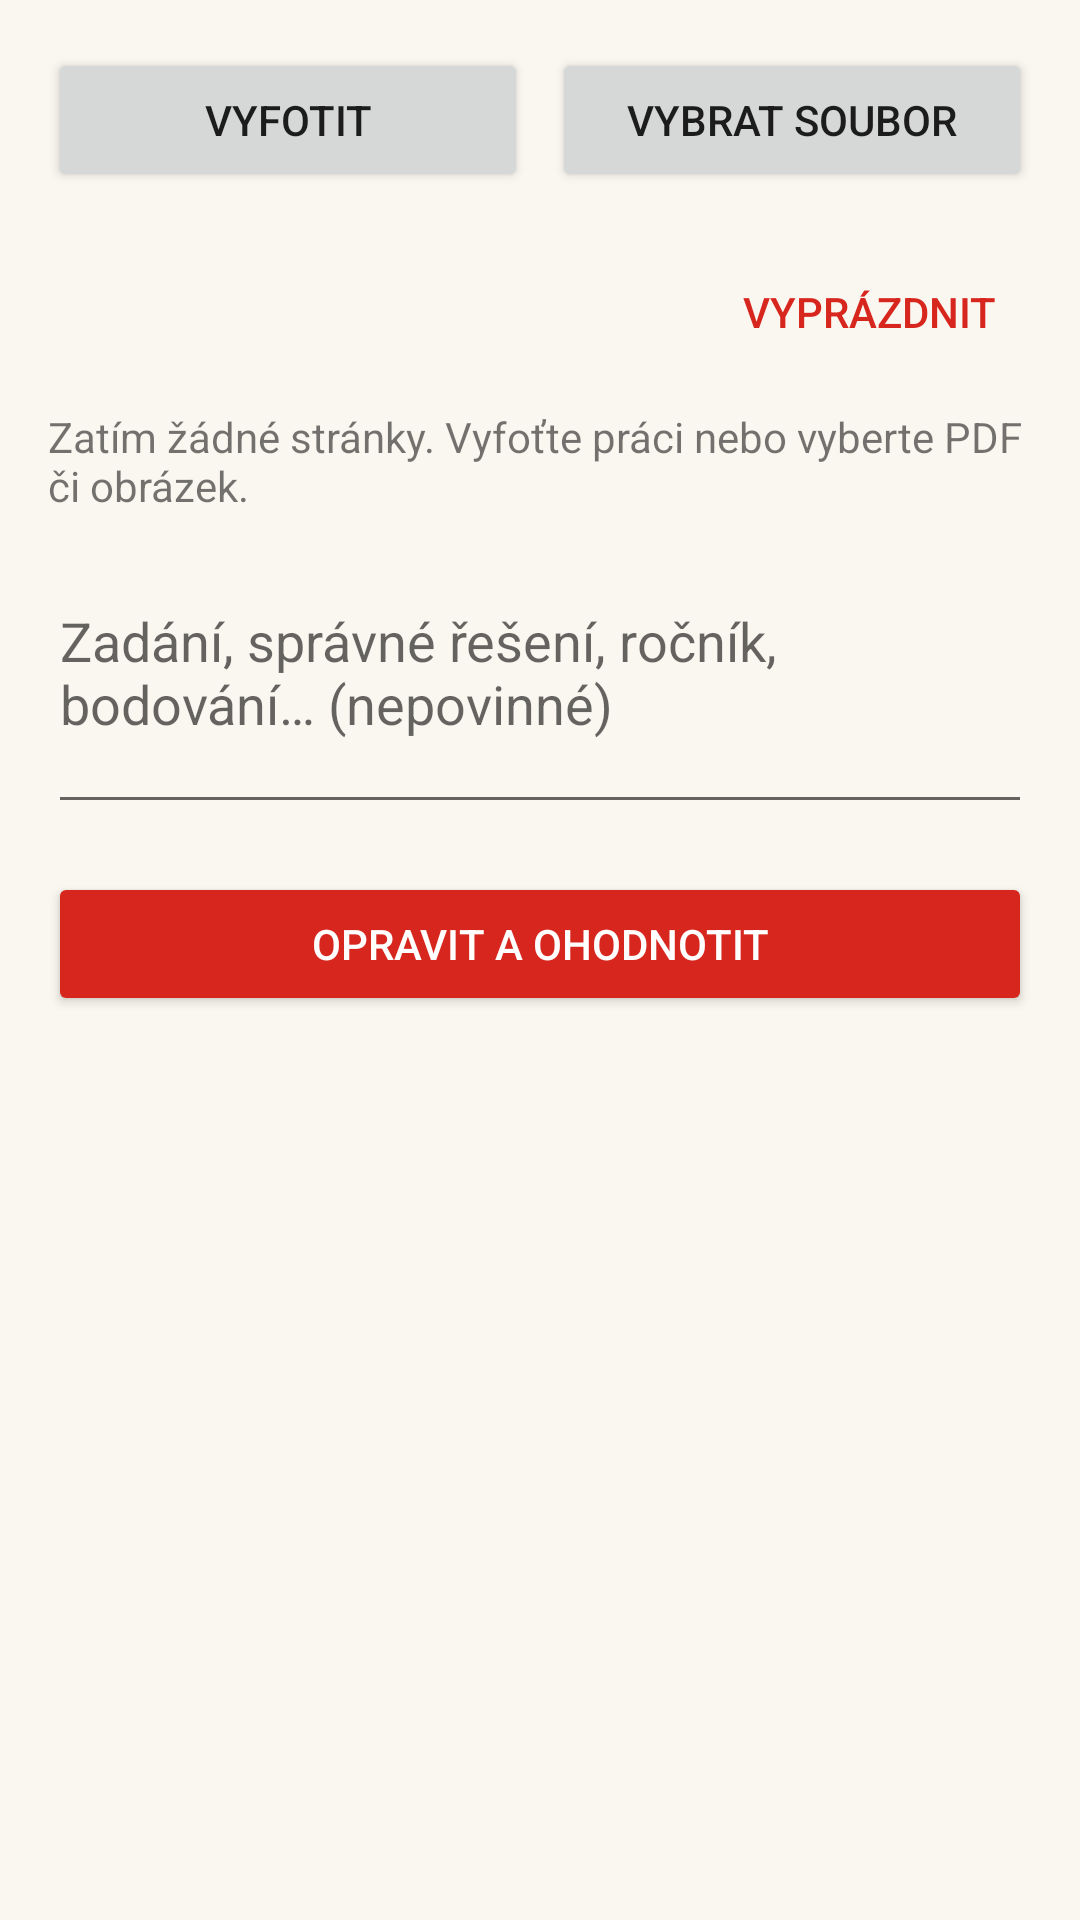

Reconstruct the res/layout file that produces this screen, plus the resources it refers to.
<!-- AndroidManifest.xml: application theme AppTheme -->
<!-- res/layout/activity_main.xml -->
<?xml version="1.0" encoding="utf-8"?>
<ScrollView xmlns:android="http://schemas.android.com/apk/res/android"
    android:layout_width="match_parent"
    android:layout_height="match_parent"
    android:fillViewport="true">

    <LinearLayout
        android:layout_width="match_parent"
        android:layout_height="wrap_content"
        android:orientation="vertical"
        android:padding="16dp">

        <LinearLayout
            android:layout_width="match_parent"
            android:layout_height="wrap_content"
            android:orientation="horizontal">

            <Button
                android:id="@+id/btn_camera"
                android:layout_width="0dp"
                android:layout_height="wrap_content"
                android:layout_weight="1"
                android:layout_marginEnd="8dp"
                android:text="@string/take_photo" />

            <Button
                android:id="@+id/btn_pick"
                android:layout_width="0dp"
                android:layout_height="wrap_content"
                android:layout_weight="1"
                android:text="@string/pick_file" />
        </LinearLayout>

        <LinearLayout
            android:layout_width="match_parent"
            android:layout_height="wrap_content"
            android:layout_marginTop="16dp"
            android:gravity="center_vertical"
            android:orientation="horizontal">

            <TextView
                android:id="@+id/pages_label"
                android:layout_width="0dp"
                android:layout_height="wrap_content"
                android:layout_weight="1"
                android:textAppearance="@android:style/TextAppearance.Material.Subhead" />

            <Button
                android:id="@+id/btn_clear"
                style="@android:style/Widget.Material.Button.Borderless.Colored"
                android:layout_width="wrap_content"
                android:layout_height="wrap_content"
                android:text="@string/clear_pages" />
        </LinearLayout>

        <HorizontalScrollView
            android:layout_width="match_parent"
            android:layout_height="wrap_content">

            <LinearLayout
                android:id="@+id/thumbs"
                android:layout_width="wrap_content"
                android:layout_height="wrap_content"
                android:orientation="horizontal" />
        </HorizontalScrollView>

        <TextView
            android:id="@+id/pages_empty"
            android:layout_width="match_parent"
            android:layout_height="wrap_content"
            android:paddingTop="8dp"
            android:paddingBottom="8dp"
            android:text="@string/pages_empty" />

        <EditText
            android:id="@+id/instructions"
            android:layout_width="match_parent"
            android:layout_height="wrap_content"
            android:layout_marginTop="12dp"
            android:gravity="top|start"
            android:hint="@string/instructions_hint"
            android:inputType="textMultiLine|textCapSentences"
            android:minLines="3" />

        <Button
            android:id="@+id/btn_grade"
            android:layout_width="match_parent"
            android:layout_height="wrap_content"
            android:layout_marginTop="16dp"
            android:backgroundTint="@color/red_pen"
            android:textColor="#FFFFFFFF"
            android:text="@string/grade" />

        <LinearLayout
            android:id="@+id/progress_box"
            android:layout_width="match_parent"
            android:layout_height="wrap_content"
            android:layout_marginTop="16dp"
            android:gravity="center_vertical"
            android:orientation="horizontal"
            android:visibility="gone">

            <ProgressBar
                android:layout_width="36dp"
                android:layout_height="36dp"
                android:indeterminate="true" />

            <TextView
                android:id="@+id/progress_text"
                android:layout_width="0dp"
                android:layout_height="wrap_content"
                android:layout_marginStart="12dp"
                android:layout_weight="1" />
        </LinearLayout>
    </LinearLayout>
</ScrollView>
<!-- resources referenced by this layout -->
<resources>
  <color name="red_pen">#FFD7261E</color>
  <string name="clear_pages">Vyprázdnit</string>
  <string name="grade">Opravit a ohodnotit</string>
  <string name="instructions_hint">Zadání, správné řešení, ročník, bodování… (nepovinné)</string>
  <string name="pages_empty">Zatím žádné stránky. Vyfoťte práci nebo vyberte PDF či obrázek.</string>
  <string name="pick_file">Vybrat soubor</string>
  <string name="take_photo">Vyfotit</string>
  <style name="AppTheme" parent="@android:style/Theme.Material.Light.DarkActionBar">
          <item name="android:colorPrimary">@color/red_pen</item>
          <item name="android:colorPrimaryDark">@color/red_dark</item>
          <item name="android:colorAccent">@color/red_pen</item>
          <item name="android:windowBackground">@color/paper</item>
      </style>
  <color name="red_dark">#FF9E1B16</color>
  <color name="paper">#FFFAF7F0</color>
</resources>
